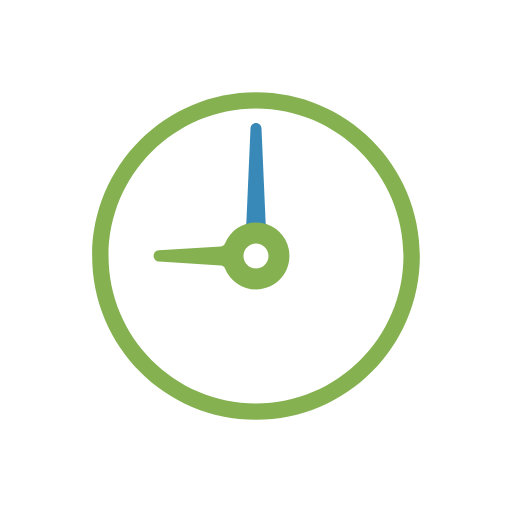
t = 0.00 s
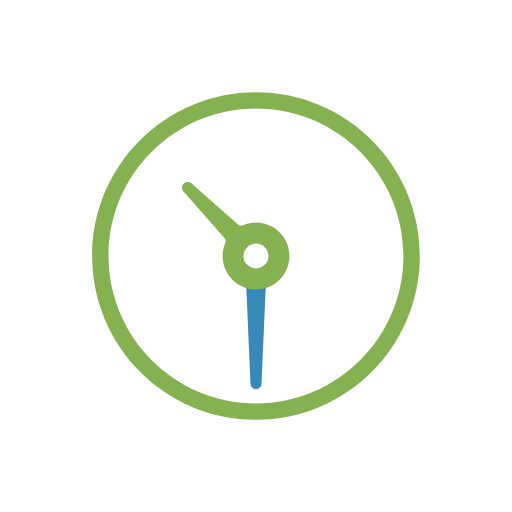
t = 0.48 s
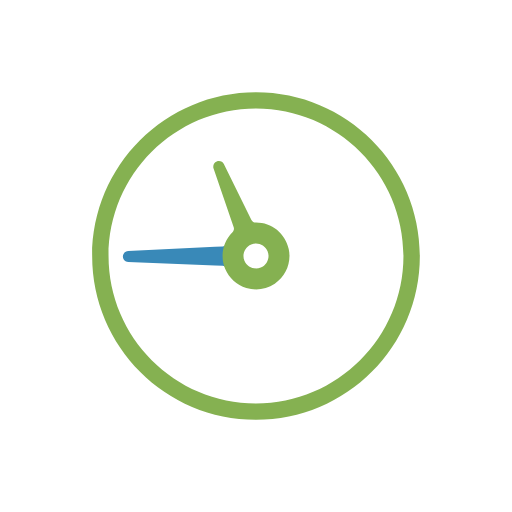
t = 0.71 s
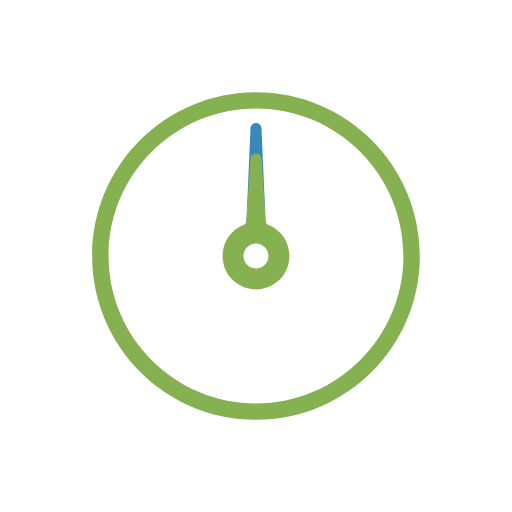
t = 0.95 s
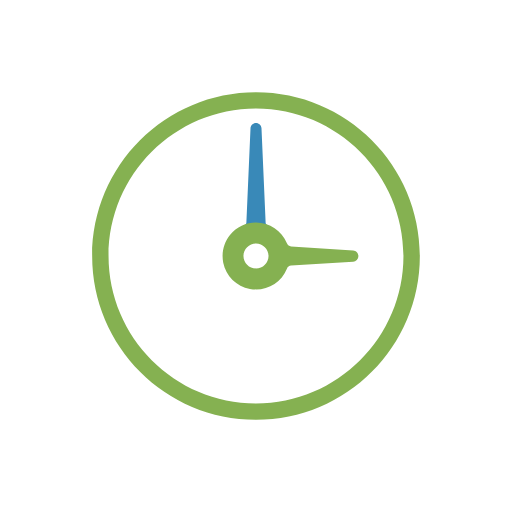
t = 1.90 s
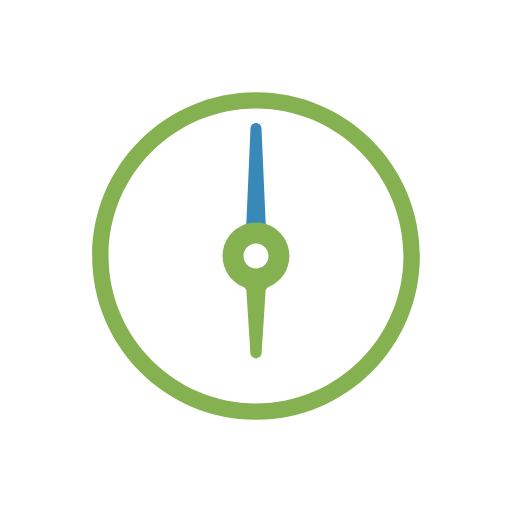
t = 2.85 s

The animated SVG that drew these frames (rendered in a browser with its animation timeline set to each time). Animation: 2 SMIL elements (animateTransform=2); one cycle of 3.80 s, repeats indefinitely.

<svg xmlns="http://www.w3.org/2000/svg" width="200px" height="200px" class="lds-lds-clock" preserveAspectRatio="xMidYMid" style="background:none" viewBox="0 0 100 100">
    <g transform="translate(50 50)">
        <g ng-attr-transform="scale({{config.scale}})" transform="scale(0.8)">
            <g transform="translate(-50 -50)">
                <path fill="#85b151" stroke="#85b151" stroke-width="0" d="M50,14c19.85,0,36,16.15,36,36S69.85,86,50,86S14,69.85,14,50S30.15,14,50,14 M50,10c-22.091,0-40,17.909-40,40 s17.909,40,40,40s40-17.909,40-40S72.091,10,50,10L50,10z" ng-attr-fill="{{config.c1}}" ng-attr-stroke="{{config.c1}}" ng-attr-stroke-width="{{config.width}}"/>
                <path fill="#3989b8" d="M52.78,42.506c-0.247-0.092-0.415-0.329-0.428-0.603L52.269,40l-0.931-21.225C51.304,18.06,50.716,17.5,50,17.5 s-1.303,0.56-1.338,1.277L47.731,40l-0.083,1.901c-0.013,0.276-0.181,0.513-0.428,0.604c-0.075,0.028-0.146,0.063-0.22,0.093V44h6 v-1.392C52.925,42.577,52.857,42.535,52.78,42.506z" ng-attr-fill="{{config.c3}}" transform="rotate(218.676 50 50)">
                    <animateTransform attributeName="transform" begin="0s" calcMode="linear" dur="0.95s" keyTimes="0;1" repeatCount="indefinite" type="rotate" values="0 50 50;360 50 50"/>
                </path>
                <path fill="#85b151" d="M58.001,48.362c-0.634-3.244-3.251-5.812-6.514-6.391c-3.846-0.681-7.565,1.35-9.034,4.941 c-0.176,0.432-0.564,0.717-1.013,0.744l-15.149,0.97c-0.72,0.043-1.285,0.642-1.285,1.383c0,0.722,0.564,1.321,1.283,1.363 l15.153,0.971c0.447,0.027,0.834,0.312,1.011,0.744c1.261,3.081,4.223,5.073,7.547,5.073c2.447,0,4.744-1.084,6.301-2.975 C57.858,53.296,58.478,50.808,58.001,48.362z M50,53.06c-1.688,0-3.06-1.373-3.06-3.06s1.373-3.06,3.06-3.06s3.06,1.373,3.06,3.06 S51.688,53.06,50,53.06z" ng-attr-fill="{{config.c2}}" transform="rotate(324.669 50 50)">
                    <animateTransform attributeName="transform" begin="0s" calcMode="linear" dur="3.8s" keyTimes="0;1" repeatCount="indefinite" type="rotate" values="0 50 50;360 50 50"/>
                </path>
            </g>
        </g>
    </g>
</svg>
